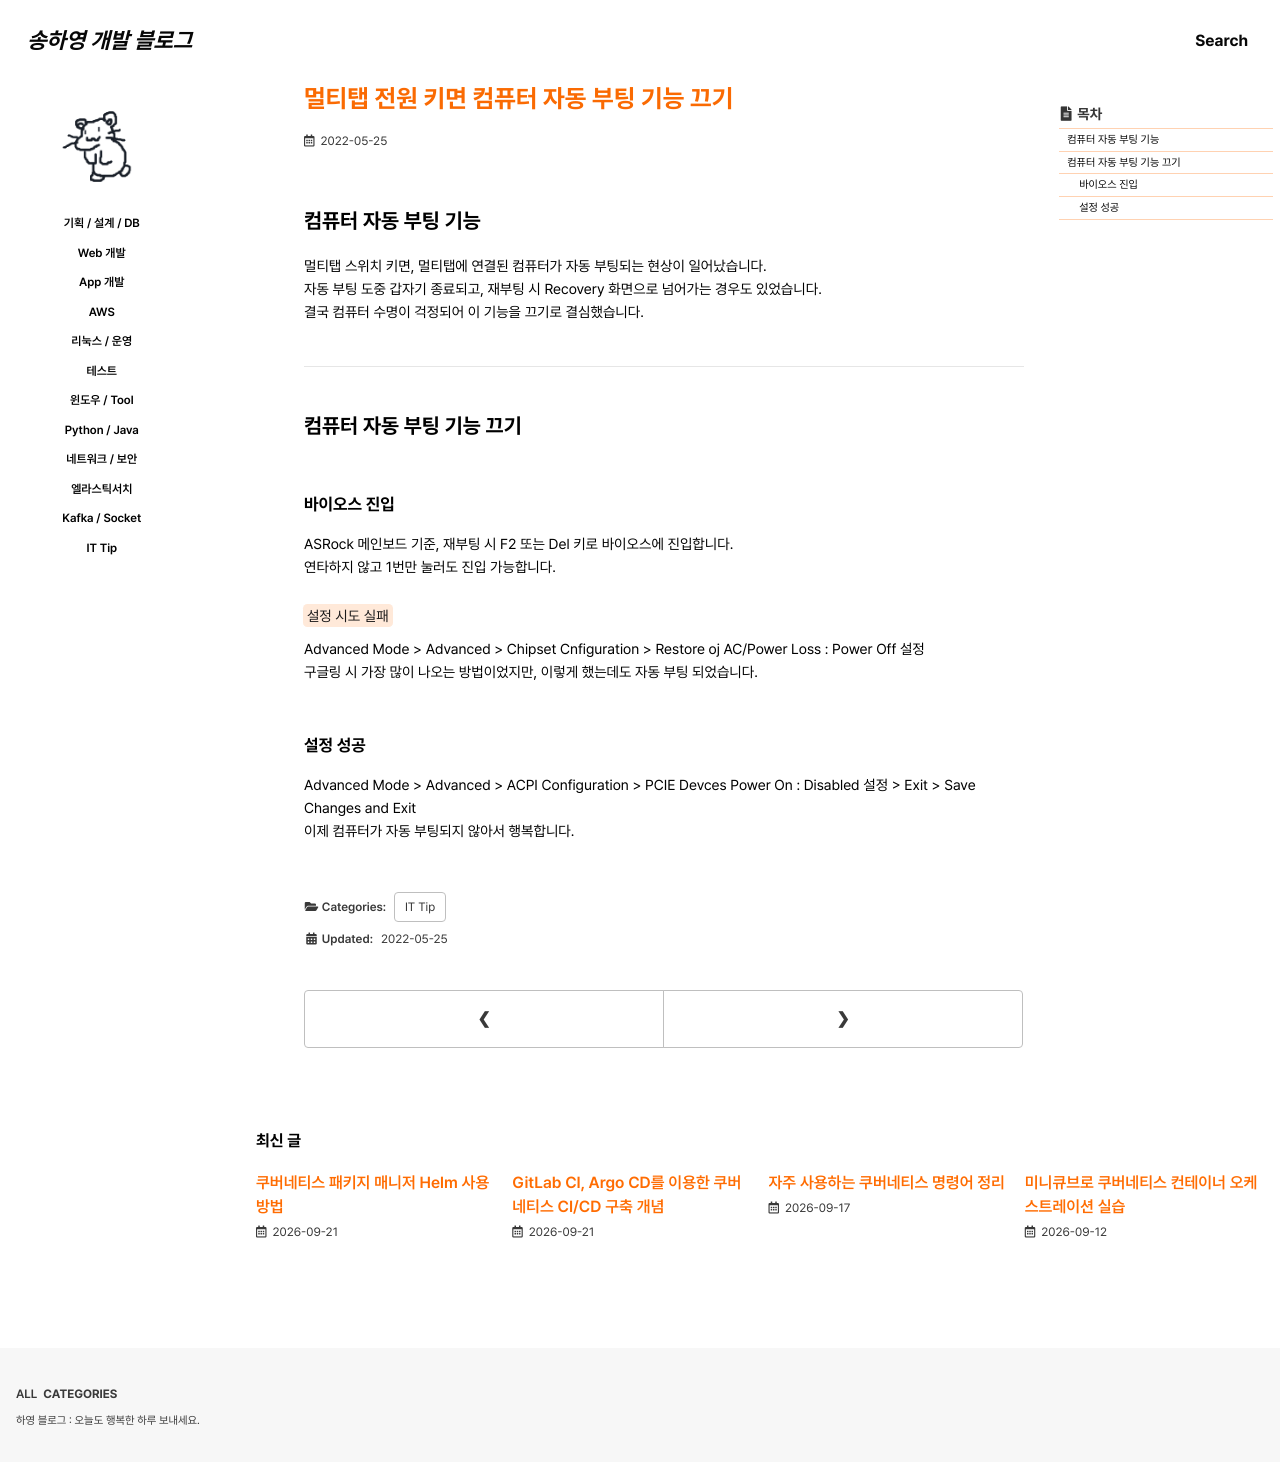

repository: 0songha0/0songha0.github.io · page: it-tip/2022-05-25-1.html · generator: jekyll

---
title: "멀티탭 전원 키면 컴퓨터 자동 부팅 기능 끄기"
excerpt: ""

categories:
  - it-tip
tags:
  - []

permalink: /it-tip/2022-05-25-1

toc: true
toc_sticky: true
 
date: 2022-05-25
last_modified_at: 2022-05-25
---

## 컴퓨터 자동 부팅 기능

멀티탭 스위치 키면, 멀티탭에 연결된 컴퓨터가 자동 부팅되는 현상이 일어났습니다.  
자동 부팅 도중 갑자기 종료되고, 재부팅 시 Recovery 화면으로 넘어가는 경우도 있었습니다.  
결국 컴퓨터 수명이 걱정되어 이 기능을 끄기로 결심했습니다.

---

## 컴퓨터 자동 부팅 기능 끄기

### 바이오스 진입
ASRock 메인보드 기준, 재부팅 시 F2 또는 Del 키로 바이오스에 진입합니다.  
연타하지 않고 1번만 눌러도 진입 가능합니다.

<mark>설정 시도 실패</mark>  
Advanced Mode > Advanced > Chipset Cnfiguration > Restore oj AC/Power Loss : Power Off 설정  
구글링 시 가장 많이 나오는 방법이었지만, 이렇게 했는데도 자동 부팅 되었습니다.

### 설정 성공
Advanced Mode > Advanced > ACPI Configuration > PCIE Devces Power On : Disabled 설정 > Exit > Save Changes and Exit  
이제 컴퓨터가 자동 부팅되지 않아서 행복합니다.
